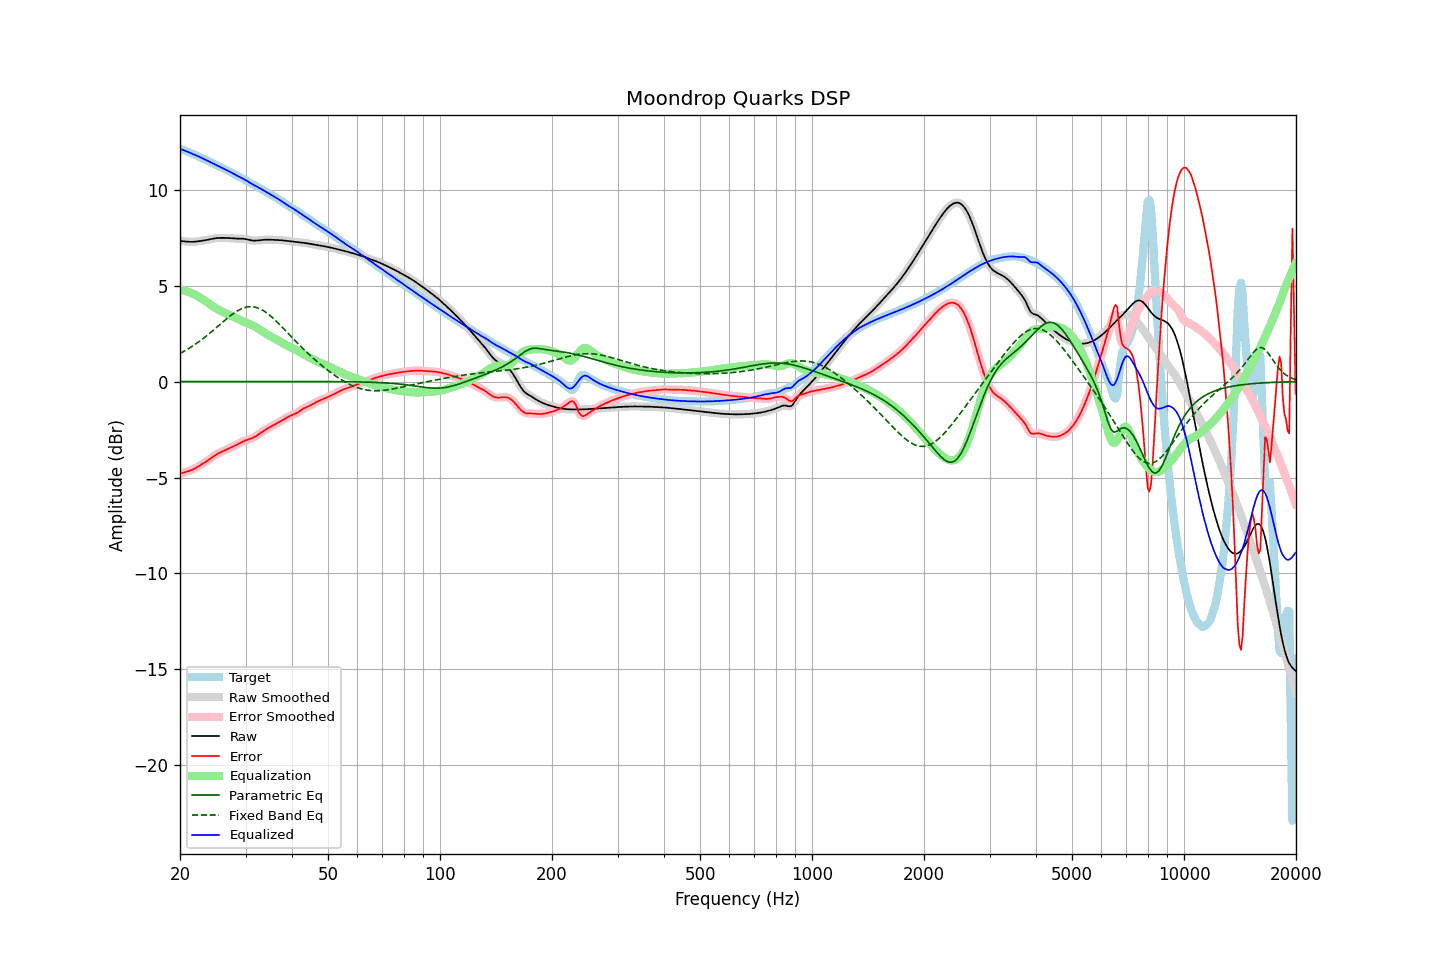

Values plotted in this chart, from the file beside it:
frequency, raw, error, smoothed, error_smoothed, equalization, parametric_eq, fixed_band_eq, equalized_raw, equalized_smoothed, target
20.00, 7.32, -4.80, 7.32, -4.80, 4.80, 0.00, 1.46, 12.12, 12.12, 12.13
20.20, 7.32, -4.78, 7.31, -4.78, 4.78, 0.00, 1.51, 12.09, 12.09, 12.09
20.40, 7.31, -4.75, 7.31, -4.75, 4.76, 0.00, 1.55, 12.06, 12.06, 12.06
20.61, 7.30, -4.73, 7.30, -4.73, 4.73, 0.00, 1.60, 12.03, 12.03, 12.03
20.81, 7.29, -4.70, 7.29, -4.70, 4.71, 0.00, 1.65, 12.00, 12.00, 11.99
21.02, 7.28, -4.68, 7.28, -4.68, 4.68, 0.00, 1.70, 11.96, 11.96, 11.96
21.23, 7.28, -4.65, 7.28, -4.65, 4.65, 0.00, 1.75, 11.92, 11.93, 11.93
21.44, 7.28, -4.61, 7.28, -4.61, 4.61, 0.00, 1.80, 11.89, 11.89, 11.89
21.66, 7.28, -4.58, 7.28, -4.58, 4.57, 0.00, 1.86, 11.86, 11.85, 11.86
21.87, 7.28, -4.54, 7.29, -4.54, 4.53, 0.00, 1.91, 11.82, 11.82, 11.82
22.09, 7.29, -4.49, 7.29, -4.49, 4.49, 0.00, 1.97, 11.78, 11.78, 11.78
22.31, 7.30, -4.44, 7.30, -4.44, 4.45, 0.00, 2.03, 11.75, 11.75, 11.75
22.54, 7.31, -4.39, 7.31, -4.40, 4.40, 0.00, 2.09, 11.71, 11.71, 11.71
22.76, 7.33, -4.34, 7.33, -4.34, 4.35, 0.00, 2.15, 11.67, 11.67, 11.67
22.99, 7.34, -4.29, 7.34, -4.29, 4.29, 0.00, 2.21, 11.63, 11.63, 11.63
23.22, 7.35, -4.24, 7.35, -4.24, 4.24, 0.00, 2.28, 11.59, 11.59, 11.59
23.45, 7.37, -4.19, 7.37, -4.19, 4.18, 0.00, 2.35, 11.55, 11.55, 11.55
23.69, 7.39, -4.13, 7.39, -4.13, 4.12, 0.00, 2.41, 11.51, 11.51, 11.51
23.92, 7.40, -4.07, 7.40, -4.07, 4.07, 0.00, 2.48, 11.47, 11.47, 11.47
24.16, 7.42, -4.01, 7.42, -4.01, 4.01, 0.00, 2.55, 11.43, 11.43, 11.43
24.40, 7.44, -3.95, 7.44, -3.95, 3.95, 0.00, 2.62, 11.39, 11.39, 11.39
24.65, 7.45, -3.89, 7.45, -3.89, 3.89, 0.00, 2.69, 11.35, 11.35, 11.34
24.89, 7.47, -3.83, 7.47, -3.83, 3.84, 0.00, 2.77, 11.31, 11.31, 11.30
25.14, 7.48, -3.78, 7.48, -3.78, 3.79, 0.00, 2.84, 11.26, 11.26, 11.26
25.39, 7.48, -3.74, 7.48, -3.74, 3.74, 0.00, 2.91, 11.22, 11.22, 11.22
25.65, 7.49, -3.70, 7.49, -3.70, 3.70, 0.00, 2.99, 11.18, 11.18, 11.18
25.91, 7.49, -3.66, 7.49, -3.66, 3.65, 0.00, 3.06, 11.14, 11.14, 11.14
26.16, 7.49, -3.62, 7.49, -3.62, 3.61, 0.00, 3.13, 11.10, 11.10, 11.11
26.43, 7.49, -3.58, 7.49, -3.58, 3.58, 0.00, 3.20, 11.06, 11.06, 11.06
26.69, 7.48, -3.54, 7.48, -3.54, 3.54, 0.00, 3.27, 11.02, 11.02, 11.02
26.96, 7.48, -3.50, 7.48, -3.50, 3.50, 0.00, 3.34, 10.98, 10.98, 10.98
27.23, 7.47, -3.46, 7.47, -3.46, 3.46, 0.00, 3.41, 10.93, 10.93, 10.93
27.50, 7.46, -3.42, 7.46, -3.42, 3.42, 0.00, 3.47, 10.89, 10.89, 10.89
27.77, 7.46, -3.38, 7.46, -3.38, 3.38, 0.00, 3.53, 10.84, 10.84, 10.84
28.05, 7.45, -3.35, 7.45, -3.35, 3.34, 0.00, 3.59, 10.79, 10.79, 10.80
28.33, 7.45, -3.31, 7.45, -3.31, 3.30, 0.00, 3.65, 10.75, 10.75, 10.75
28.62, 7.45, -3.27, 7.45, -3.27, 3.26, 0.00, 3.70, 10.71, 10.71, 10.71
28.90, 7.45, -3.22, 7.45, -3.22, 3.22, 0.00, 3.74, 10.66, 10.66, 10.67
29.19, 7.44, -3.18, 7.44, -3.18, 3.18, 0.00, 3.78, 10.62, 10.62, 10.62
29.48, 7.44, -3.13, 7.44, -3.13, 3.14, 0.00, 3.82, 10.58, 10.58, 10.58
29.78, 7.43, -3.09, 7.43, -3.09, 3.10, 0.00, 3.85, 10.54, 10.54, 10.53
30.08, 7.42, -3.06, 7.42, -3.06, 3.07, 0.00, 3.87, 10.49, 10.49, 10.48
30.38, 7.40, -3.03, 7.40, -3.03, 3.04, 0.00, 3.89, 10.44, 10.44, 10.43
30.68, 7.38, -3.00, 7.38, -3.00, 3.00, 0.00, 3.90, 10.38, 10.38, 10.38
30.99, 7.36, -2.98, 7.36, -2.98, 2.97, 0.00, 3.90, 10.33, 10.33, 10.34
31.30, 7.35, -2.94, 7.35, -2.94, 2.93, 0.00, 3.90, 10.28, 10.28, 10.29
31.61, 7.34, -2.90, 7.34, -2.90, 2.89, 0.00, 3.89, 10.24, 10.24, 10.25
31.93, 7.34, -2.86, 7.34, -2.86, 2.85, 0.00, 3.87, 10.19, 10.19, 10.20
32.24, 7.35, -2.80, 7.35, -2.80, 2.80, 0.00, 3.85, 10.15, 10.15, 10.15
32.57, 7.36, -2.74, 7.36, -2.74, 2.75, 0.00, 3.82, 10.10, 10.10, 10.10
32.89, 7.37, -2.69, 7.37, -2.69, 2.69, 0.00, 3.78, 10.06, 10.06, 10.05
33.22, 7.38, -2.63, 7.38, -2.63, 2.63, 0.00, 3.74, 10.01, 10.01, 10.01
33.55, 7.38, -2.57, 7.38, -2.57, 2.58, 0.00, 3.69, 9.96, 9.96, 9.96
33.89, 7.39, -2.52, 7.39, -2.52, 2.52, 0.00, 3.63, 9.91, 9.91, 9.91
34.23, 7.39, -2.47, 7.39, -2.47, 2.47, 0.00, 3.57, 9.86, 9.86, 9.86
34.57, 7.39, -2.42, 7.39, -2.42, 2.42, 0.00, 3.51, 9.81, 9.81, 9.81
34.92, 7.39, -2.37, 7.39, -2.37, 2.37, 0.00, 3.44, 9.76, 9.76, 9.76
35.27, 7.39, -2.32, 7.39, -2.32, 2.33, 0.00, 3.37, 9.71, 9.71, 9.71
35.62, 7.38, -2.28, 7.38, -2.28, 2.28, 0.00, 3.29, 9.66, 9.66, 9.66
35.97, 7.38, -2.24, 7.38, -2.24, 2.23, 0.00, 3.22, 9.61, 9.61, 9.62
... 635 more rows
